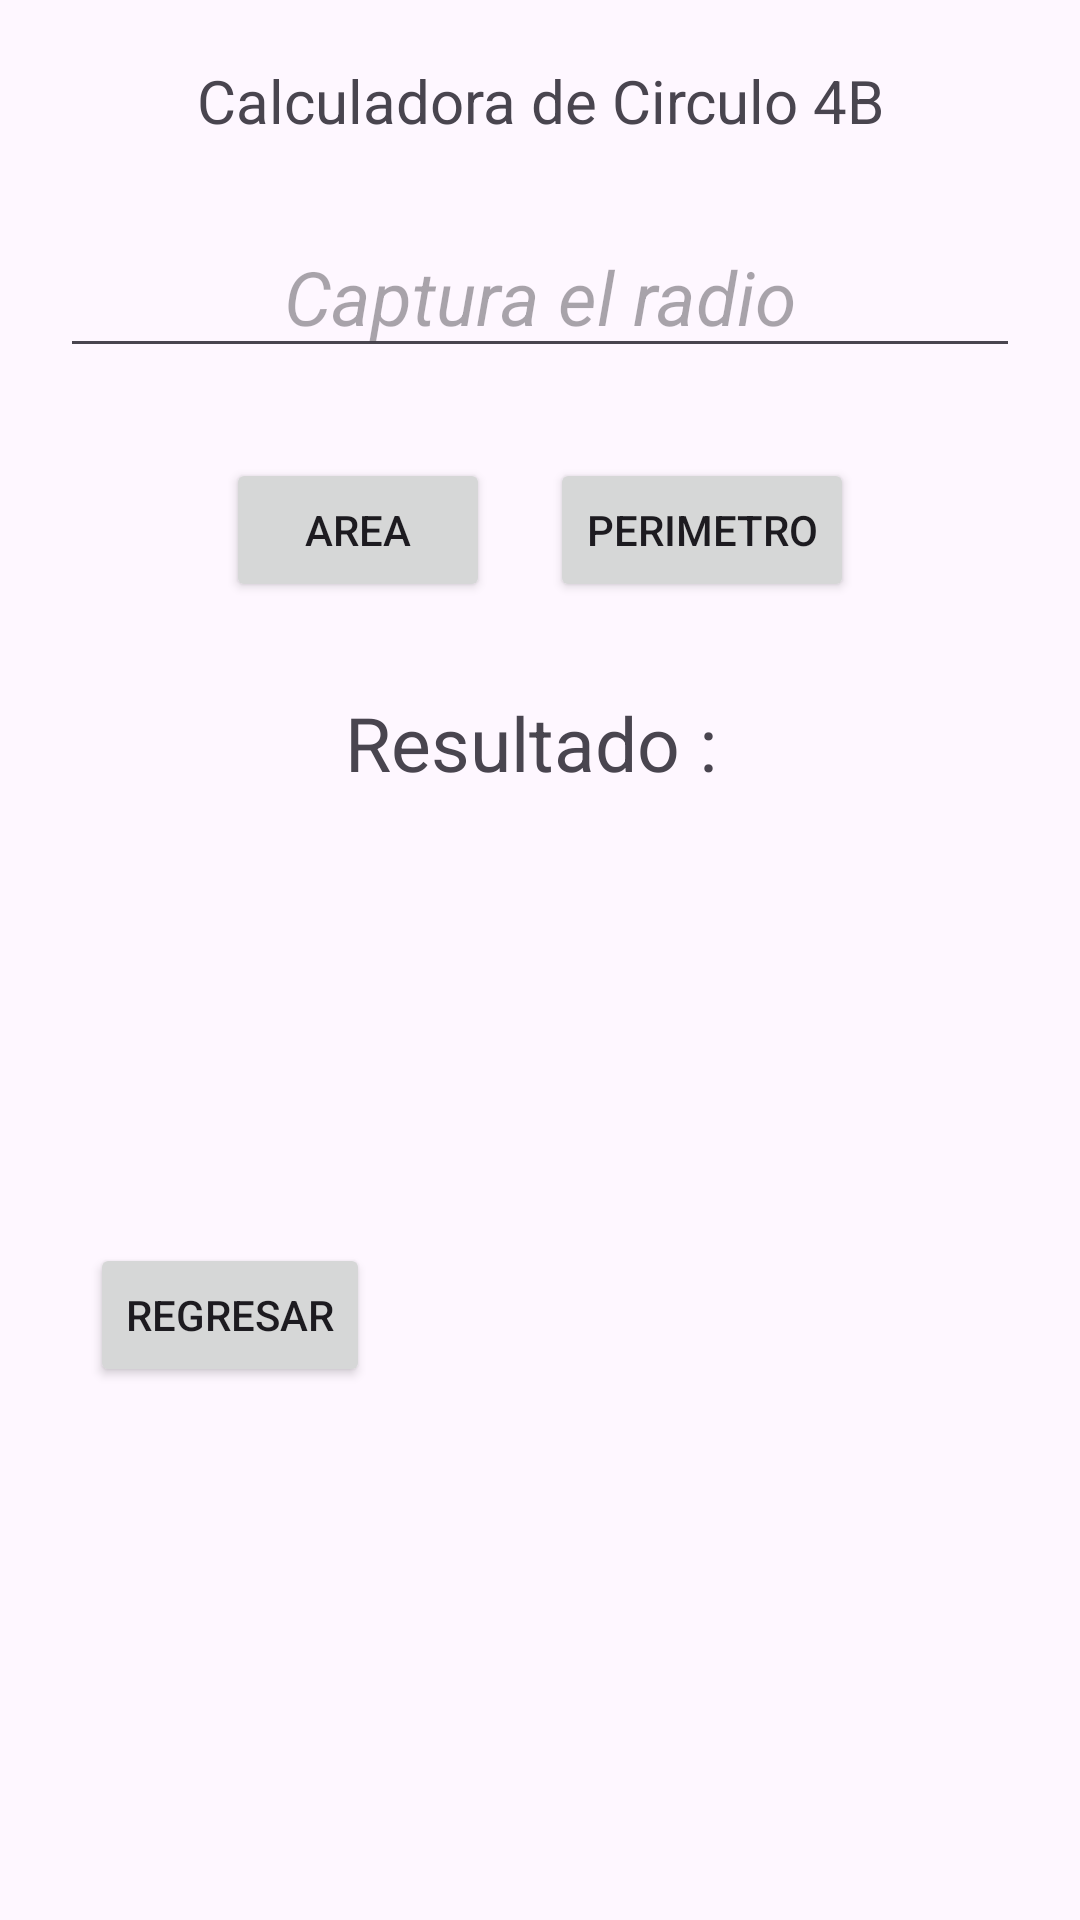

Android layout source for this screen:
<!-- AndroidManifest.xml: application theme Theme.Triangulo4B -->
<!-- res/layout/activity_main_circulo.xml -->
<?xml version="1.0" encoding="utf-8"?>
<androidx.constraintlayout.widget.ConstraintLayout xmlns:android="http://schemas.android.com/apk/res/android"
    xmlns:app="http://schemas.android.com/apk/res-auto"
    xmlns:tools="http://schemas.android.com/tools"
    android:id="@+id/main"
    android:layout_width="match_parent"
    android:layout_height="match_parent"
    tools:context=".Vistas.MainActivity_Circulo">

    <LinearLayout
        android:layout_width="match_parent"
        android:layout_height="match_parent"
        android:layout_margin="20dp"
        android:orientation="vertical"
        app:layout_constraintBottom_toBottomOf="parent"
        app:layout_constraintEnd_toEndOf="parent"
        app:layout_constraintStart_toStartOf="parent"
        app:layout_constraintTop_toTopOf="parent">



        <TextView
            android:id="@+id/txvTitulo"
            android:layout_width="match_parent"
            android:layout_height="wrap_content"
            android:text="Calculadora de Circulo 4B"
            android:textAlignment="center"
            android:textSize="20sp" />
        
        <EditText
            android:id="@+id/edtl1"
            android:layout_width="match_parent"
            android:layout_height="wrap_content"
            android:hint="Captura el radio"
            android:textAlignment="center"
            android:layout_marginTop="25dp"
            android:textSize="25sp"
            android:textStyle="italic"/>

        <LinearLayout
            android:layout_width="match_parent"
            android:layout_height="wrap_content"
            android:orientation="horizontal"
            android:gravity="center"
            android:layout_marginTop="30dp">
            <Button
                android:id="@+id/btnArea"
                android:layout_width="wrap_content"
                android:layout_height="wrap_content"
                android:text="Area"
                android:layout_marginHorizontal="10dp"/>

            <Button
                android:id="@+id/btnPerimetro"
                android:layout_width="wrap_content"
                android:layout_height="wrap_content"
                android:layout_marginHorizontal="10dp"
                android:text="Perimetro" />

        </LinearLayout>
        <TextView
            android:id="@+id/txvRes"
            android:layout_width="match_parent"
            android:layout_height="wrap_content"
            android:text="Resultado : "
            android:textSize="25sp"
            android:textAlignment="center"
            android:layout_marginTop="30dp"/>

        <Button
            android:id="@+id/btnSalir"
            android:layout_width="wrap_content"
            android:layout_height="wrap_content"
            android:layout_marginHorizontal="10dp"
            android:layout_marginVertical="150dp"
            android:onClick="clickregresar"
            android:text="regresar" />
    </LinearLayout>
</androidx.constraintlayout.widget.ConstraintLayout>
<!-- resources referenced by this layout -->
<resources>
  <style name="Theme.Triangulo4B" parent="Base.Theme.Triangulo4B" />
  <style name="Base.Theme.Triangulo4B" parent="Theme.Material3.DayNight.NoActionBar">
          
          
      </style>
</resources>
